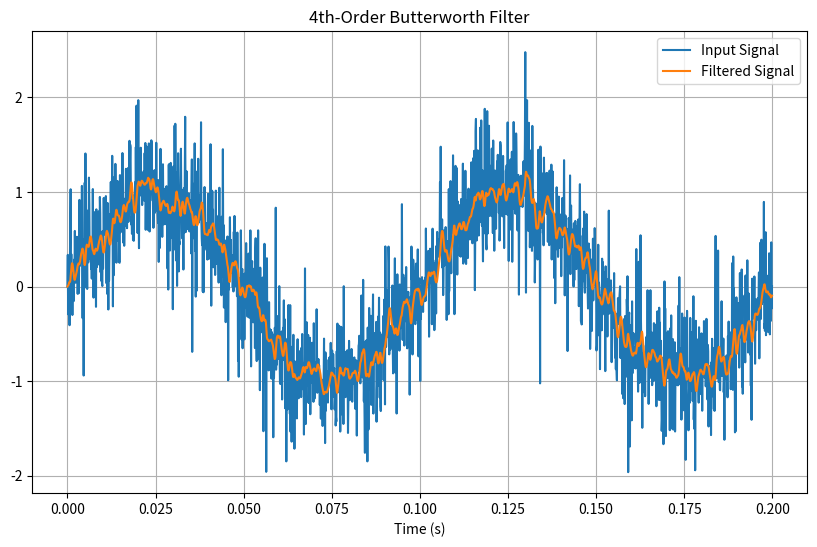

This chart was generated by the following Python code:
import numpy as np
import matplotlib.pyplot as plt

# Define the cutoff frequency (adjust as needed)
cutoff_frequency = 1000  # 1 kHz

# Create a function to simulate the 4th-order Butterworth filter
def butterworth_filter_4th_order(input_signal, sampling_frequency, cutoff_frequency):
    # Calculate the time constant (tau) based on the cutoff frequency
    tau = 1 / (2 * np.pi * cutoff_frequency)
    
    dt = 1 / sampling_frequency
    alpha = tau / (2 * tau + dt)
    
    # Initialize states for each of the four stages
    state1 = 0
    state2 = 0
    state3 = 0
    state4 = 0
    
    output_signal = []

    for x in input_signal:
        state1 += alpha * (x - state1)
        state2 += alpha * (state1 - state2)
        state3 += alpha * (state2 - state3)
        state4 += alpha * (state3 - state4)
        
        output_signal.append(state4)
    
    return output_signal

# Parameters
sampling_frequency = 10000  # Sampling frequency in Hz
duration = 0.2  # Duration of the signal in seconds
frequency_sine = 10  # Frequency of the sine wave in Hz
amplitude_sine = 1.0  # Amplitude of the sine wave
amplitude_noise = 0.5  # Amplitude of the noise
frequency_noise = 2000  # Frequency of the noise in Hz

# Time vector
t = np.linspace(0, duration, int(sampling_frequency * duration), endpoint=False)

# Generate the sine wave component
sine_wave = amplitude_sine * np.sin(2 * np.pi * frequency_sine * t)

# Generate the noise component
noise = amplitude_noise * np.random.randn(len(t))
noise *= np.sin(2 * np.pi * frequency_noise * t)  # Add noise at 2 kHz

# Combine the sine wave and noise
signal = sine_wave + noise


# Apply the 4th-order Butterworth filter to the input signal
output_signal = butterworth_filter_4th_order(signal, sampling_frequency, cutoff_frequency)

# Plot the input and filtered signals
plt.figure(figsize=(10, 6))
plt.plot(t, signal, label='Input Signal')
plt.plot(t, output_signal, label='Filtered Signal')
plt.legend()
plt.xlabel('Time (s)')
plt.title('4th-Order Butterworth Filter')
plt.grid()
plt.show()
